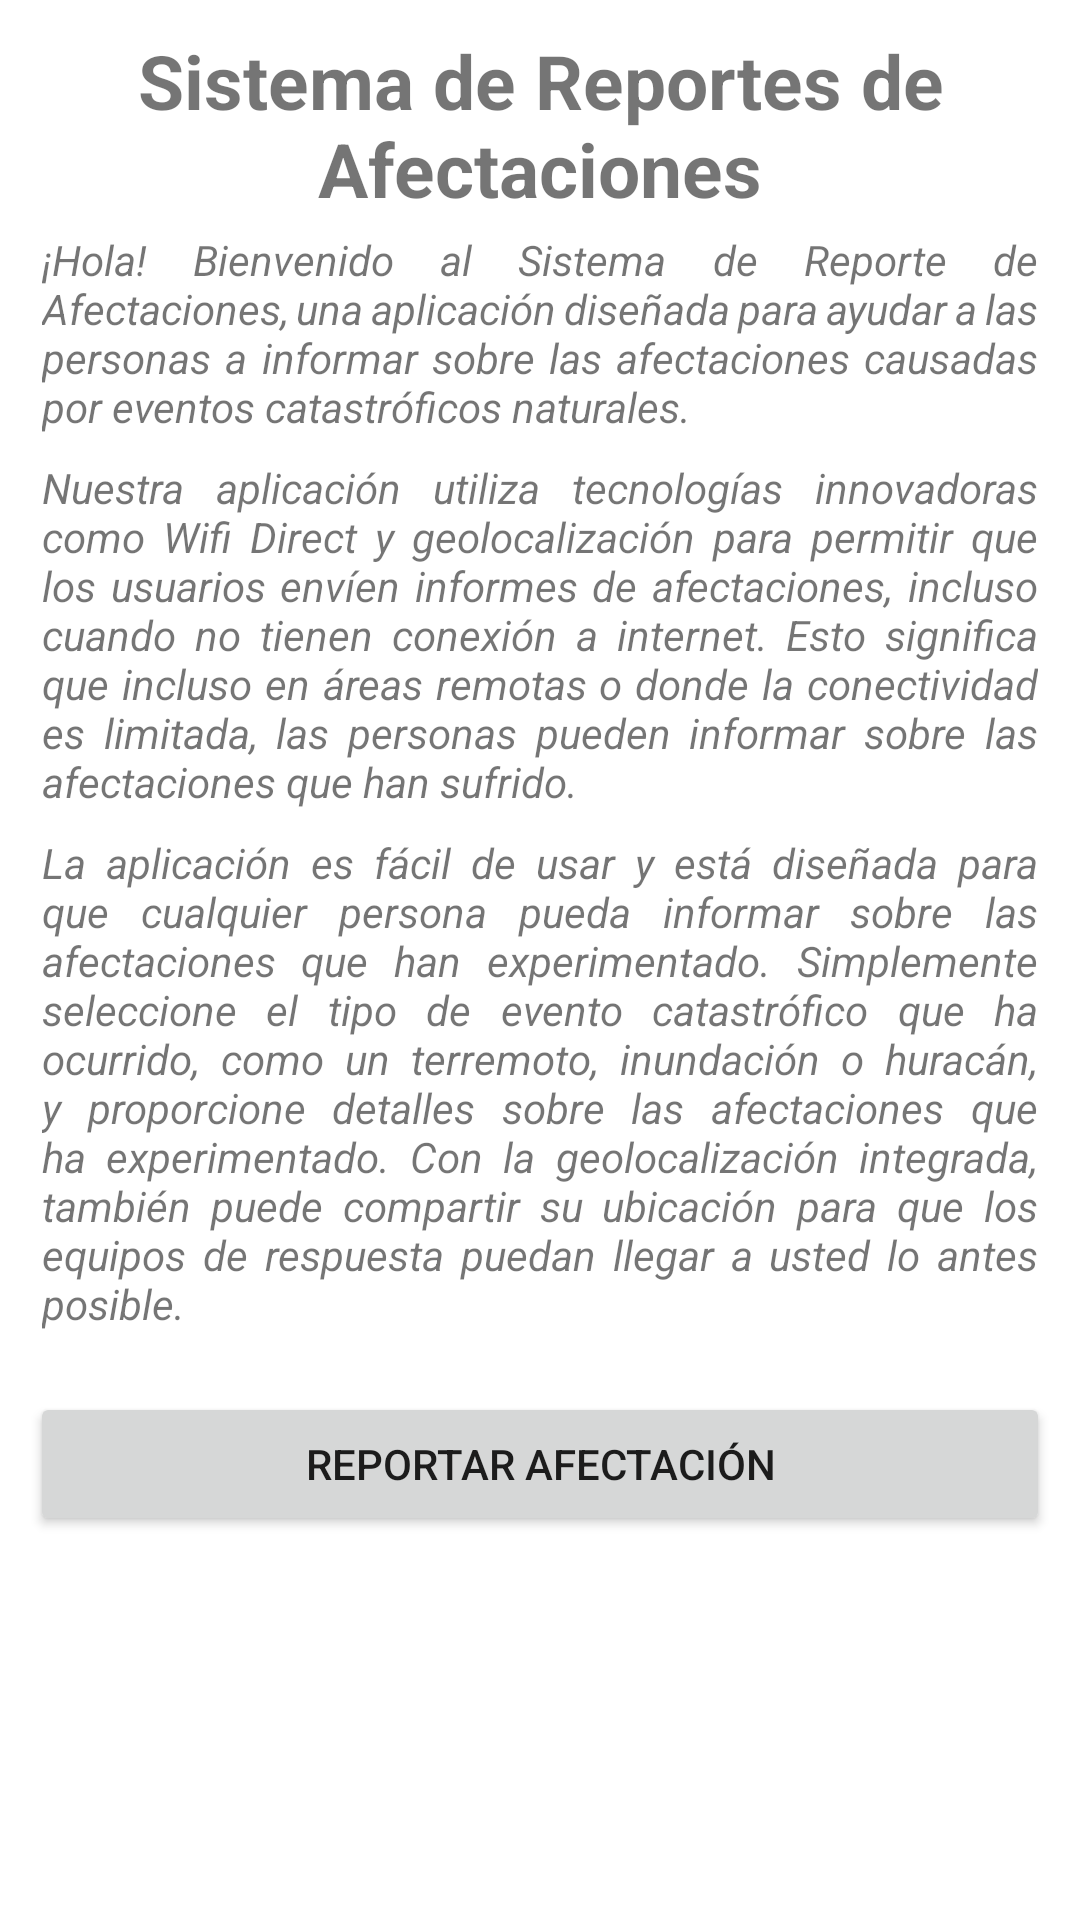

The Android layout XML behind this screen, and the referenced resources:
<!-- AndroidManifest.xml: application theme Theme.TransferFiles -->
<!-- res/layout/activity_location.xml -->
<?xml version="1.0" encoding="utf-8"?>
<LinearLayout xmlns:android="http://schemas.android.com/apk/res/android"
    xmlns:app="http://schemas.android.com/apk/res-auto"
    xmlns:tools="http://schemas.android.com/tools"
    android:layout_width="match_parent"
    android:layout_height="match_parent"
    android:orientation="vertical"
    android:padding="10dp"
    tools:context=".Location">

    <FrameLayout
        android:layout_width="match_parent"
        android:layout_height="wrap_content"
        >
        <TextView
            android:layout_width="match_parent"
            android:layout_height="wrap_content"
            android:gravity="center"
            android:text="Sistema de Reportes de Afectaciones"
            android:textStyle="bold"
            android:textSize="25dp"
            />

    </FrameLayout>


    <TextView
        android:layout_width="match_parent"
        android:layout_height="wrap_content"
        android:text="@string/texto_bienvenida_p1"
        android:textStyle="italic"
        android:textAlignment="viewStart"
        android:padding="4dp"
        android:justificationMode="inter_word"
        />

    <TextView
        android:layout_width="match_parent"
        android:layout_height="wrap_content"
        android:text="@string/texto_bienvenida_p2"
        android:textStyle="italic"
        android:textAlignment="viewStart"
        android:padding="4dp"
        android:justificationMode="inter_word"
        />
    <TextView
        android:layout_width="match_parent"
        android:layout_height="wrap_content"
        android:text="@string/texto_bienvenida_p3"
        android:textStyle="italic"
        android:textAlignment="textStart"
        android:paddingTop="4dp"
        android:paddingHorizontal="4dp"
        android:paddingBottom="20dp"
        android:justificationMode="inter_word"

        />

    <Button
        android:id="@+id/btnReportar"
        android:layout_width="match_parent"
        android:layout_height="wrap_content"
        android:text="Reportar Afectación"
        app:cornerRadius="20dp"
        />

</LinearLayout>
<!-- resources referenced by this layout -->
<resources>
  <string name="texto_bienvenida_p1">¡Hola! Bienvenido al Sistema de Reporte de Afectaciones, una aplicación diseñada para ayudar a las personas a informar sobre las afectaciones causadas por eventos catastróficos naturales.</string>
  <string name="texto_bienvenida_p2">Nuestra aplicación utiliza tecnologías innovadoras como Wifi Direct y geolocalización para permitir que los usuarios envíen informes de afectaciones, incluso cuando no tienen conexión a internet. Esto significa que incluso en áreas remotas o donde la conectividad es limitada, las personas pueden informar sobre las afectaciones que han sufrido.</string>
  <string name="texto_bienvenida_p3">La aplicación es fácil de usar y está diseñada para que cualquier persona pueda informar sobre las afectaciones que han experimentado. Simplemente seleccione el tipo de evento catastrófico que ha ocurrido, como un terremoto, inundación o huracán, y proporcione detalles sobre las afectaciones que ha experimentado. Con la geolocalización integrada, también puede compartir su ubicación para que los equipos de respuesta puedan llegar a usted lo antes posible.</string>
  <style name="Theme.TransferFiles" parent="Theme.MaterialComponents.DayNight.DarkActionBar">
          
          <item name="colorPrimary">@color/purple_500</item>
          <item name="colorPrimaryVariant">@color/purple_700</item>
          <item name="colorOnPrimary">@color/white</item>
          
          <item name="colorSecondary">@color/teal_200</item>
          <item name="colorSecondaryVariant">@color/teal_700</item>
          <item name="colorOnSecondary">@color/black</item>
          
          <item name="android:statusBarColor">?attr/colorPrimaryVariant</item>
          
      </style>
  <color name="purple_500">#FF6200EE</color>
  <color name="purple_700">#FF3700B3</color>
  <color name="white">#FFFFFFFF</color>
  <color name="teal_200">#FF03DAC5</color>
  <color name="teal_700">#FF018786</color>
  <color name="black">#FF000000</color>
</resources>
